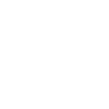
t = 0.00 s
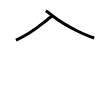
t = 2.00 s
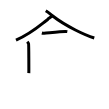
t = 4.00 s
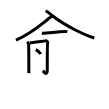
t = 6.00 s
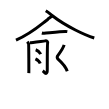
t = 8.00 s
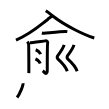
t = 10.00 s

The animated SVG that drew these frames (rendered in a browser with its animation timeline set to each time). Animation: 13 SMIL elements (animate=13); frames cover the first 10.00 s.

<svg width="109px" height="109px" viewBox="0 0 px 109px" xmlns="http://www.w3.org/2000/svg" xmlns:xlink="http://www.w3.org/1999/xlink" xml:space="preserve" version="1.1"  baseProfile="full">
<path d="M52.257138,15.84293 c -1.142873,1.207149 -3.820057,2.715724 -4.560057,3.585724 C 39.291334,25.717217 33.25,32.25 16,40.23" style="fill:none;stroke:black;stroke-width:3;opacity:0">
  <animate attributeType="CSS" attributeName="opacity" from="0" to="1" begin="0s" dur="1s" repeatCount="0" fill="freeze" />
</path>
<path d="M  45.769909,10.777115 c 3.327116,2.029965 4.534539,3.378393 6.636773,5.024048 C 66.306226,26.681896 85.757058,35.34854 94.26,38.03" style="fill:none;stroke:black;stroke-width:3;opacity:0">
  <animate attributeType="CSS" attributeName="opacity" from="0" to="1" begin="1s" dur="1s" repeatCount="0" fill="freeze" />
</path>
<path d="M  41.867149,33.044287 c 0.6,0.18 1.7,0.23 2.3,0.18 3.83,-0.31 16.72,-1.69 21.06,-1.79 1,-0.02 1.6,0.08 2.1,0.17" style="fill:none;stroke:black;stroke-width:3;opacity:0">
  <animate attributeType="CSS" attributeName="opacity" from="0" to="1" begin="2s" dur="1s" repeatCount="0" fill="freeze" />
</path>
<path d="M27.24,41.76c0.67,0.72,1.12,1.43,1.35,2.15c0.22,0.72,0.32,27.61,0.22,29.22" style="fill:none;stroke:black;stroke-width:3;opacity:0">
  <animate attributeType="CSS" attributeName="opacity" from="0" to="1" begin="3s" dur="1s" repeatCount="0" fill="freeze" />
</path>
<path d="M29.94,42.81c1.5-0.1,14.1-1.82,15.22-1.94c2-0.2,2.76,1.33,2.5,1.94c-0.24,0.59-0.38,18.48-0.38,26.74c0,7.31-3.28,2.12-4.53,1.2" style="fill:none;stroke:black;stroke-width:3;opacity:0">
  <animate attributeType="CSS" attributeName="opacity" from="0" to="1" begin="4s" dur="1s" repeatCount="0" fill="freeze" />
</path>
<path d="M 35.699829,49.769829 c 2.87,1 4.302816,2.877127 5.022816,4.427127" style="fill:none;stroke:black;stroke-width:3;opacity:0">
  <animate attributeType="CSS" attributeName="opacity" from="0" to="1" begin="5s" dur="1s" repeatCount="0" fill="freeze" />
</path>
<path d="M 35.436955,58.844082 c 2.41,1.12 4.221403,3.004265 4.831403,4.754265" style="fill:none;stroke:black;stroke-width:3;opacity:0">
  <animate attributeType="CSS" attributeName="opacity" from="0" to="1" begin="6s" dur="1s" repeatCount="0" fill="freeze" />
</path>
<path d="M 64.128,44.941323 c -0.728563,2.521402 -4.661426,8.471368 -6.504253,10.888472 -0.965809,1.7888 -0.337795,2.567869 0.414287,3.351437 4.442851,3.945701 7.37285,6.877081 9.231414,12.098438" style="fill:none;stroke:black;stroke-width:3;opacity:0">
  <animate attributeType="CSS" attributeName="opacity" from="0" to="1" begin="7s" dur="1s" repeatCount="0" fill="freeze" />
</path>
<path d="M 74,44.941323 c -0.728563,2.521402 -4.661426,8.471368 -6.504253,10.888472 -0.965809,1.7888 -0.337795,2.567869 0.414287,3.351437 4.442851,3.945701 7.37285,6.877081 9.231414,12.098438" style="fill:none;stroke:black;stroke-width:3;opacity:0">
  <animate attributeType="CSS" attributeName="opacity" from="0" to="1" begin="8s" dur="1s" repeatCount="0" fill="freeze" />
</path>
<path d="M23.03,83.24c0.33,2.02-3.31,10.94-5.95,14.31" style="fill:none;stroke:black;stroke-width:3;opacity:0">
  <animate attributeType="CSS" attributeName="opacity" from="0" to="1" begin="9s" dur="1s" repeatCount="0" fill="freeze" />
</path>
<path d="M34,80.63c6.31,9.73,16.29,18.18,40.61,18.3c11.74,0.06,11.64-3.68,4.71-9.53" style="fill:none;stroke:black;stroke-width:3;opacity:0">
  <animate attributeType="CSS" attributeName="opacity" from="0" to="1" begin="10s" dur="1s" repeatCount="0" fill="freeze" />
</path>
<path d="M55.31,77.53c2,4.2,4.92,8.4,7.06,1.97" style="fill:none;stroke:black;stroke-width:3;opacity:0">
  <animate attributeType="CSS" attributeName="opacity" from="0" to="1" begin="11s" dur="1s" repeatCount="0" fill="freeze" />
</path>
<path d="M83.61,78.73c4.83,2.33,8.45,4.45,12.38,11.67" style="fill:none;stroke:black;stroke-width:3;opacity:0">
  <animate attributeType="CSS" attributeName="opacity" from="0" to="1" begin="12s" dur="1s" repeatCount="0" fill="freeze" />
</path>
</svg>
